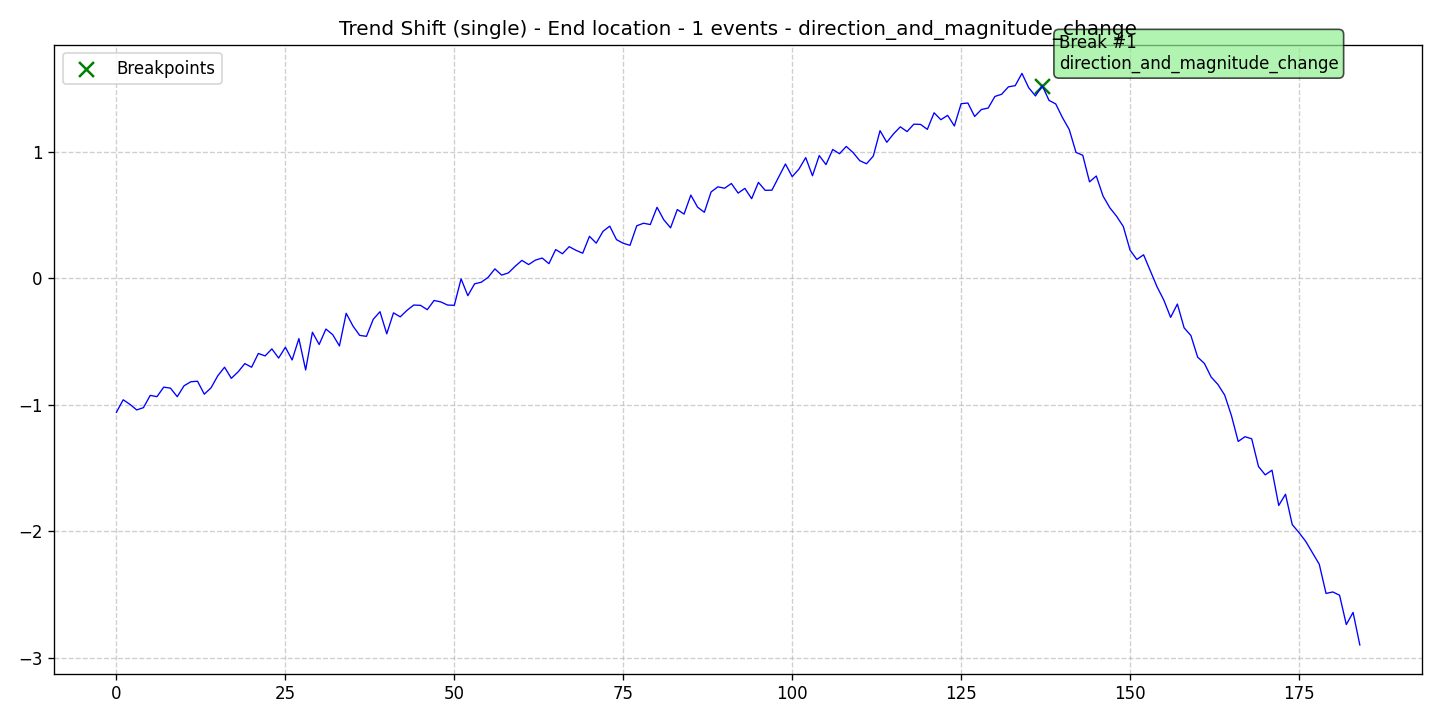

The table this chart was drawn from, first rows:
data, stationary, det_lin_up, det_lin_down, det_quad, det_cubic, det_exp, det_damped, stoc_trend, volatility, single_seas, multiple_seas, point_anom_single, point_anom_multi, collect_anom, context_anom, mean_shift, var_shift, trend_shift, date, is_break, is_anomaly, is_multi, location_beginning
-1.059, 0, 0, 0, 0, 0, 0, 0, 0, 0, 0, 0, 0, 0, 0, 0, 0, 0, 1, 2020-01-01, 0, 0, 0, 0
-0.9606, 0, 0, 0, 0, 0, 0, 0, 0, 0, 0, 0, 0, 0, 0, 0, 0, 0, 1, 2020-01-02, 0, 0, 0, 0
-0.9967, 0, 0, 0, 0, 0, 0, 0, 0, 0, 0, 0, 0, 0, 0, 0, 0, 0, 1, 2020-01-03, 0, 0, 0, 0
-1.041, 0, 0, 0, 0, 0, 0, 0, 0, 0, 0, 0, 0, 0, 0, 0, 0, 0, 1, 2020-01-04, 0, 0, 0, 0
-1.023, 0, 0, 0, 0, 0, 0, 0, 0, 0, 0, 0, 0, 0, 0, 0, 0, 0, 1, 2020-01-05, 0, 0, 0, 0
-0.9258, 0, 0, 0, 0, 0, 0, 0, 0, 0, 0, 0, 0, 0, 0, 0, 0, 0, 1, 2020-01-06, 0, 0, 0, 0
-0.9357, 0, 0, 0, 0, 0, 0, 0, 0, 0, 0, 0, 0, 0, 0, 0, 0, 0, 1, 2020-01-07, 0, 0, 0, 0
-0.8606, 0, 0, 0, 0, 0, 0, 0, 0, 0, 0, 0, 0, 0, 0, 0, 0, 0, 1, 2020-01-08, 0, 0, 0, 0
-0.8688, 0, 0, 0, 0, 0, 0, 0, 0, 0, 0, 0, 0, 0, 0, 0, 0, 0, 1, 2020-01-09, 0, 0, 0, 0
-0.9361, 0, 0, 0, 0, 0, 0, 0, 0, 0, 0, 0, 0, 0, 0, 0, 0, 0, 1, 2020-01-10, 0, 0, 0, 0
-0.8503, 0, 0, 0, 0, 0, 0, 0, 0, 0, 0, 0, 0, 0, 0, 0, 0, 0, 1, 2020-01-11, 0, 0, 0, 0
-0.8182, 0, 0, 0, 0, 0, 0, 0, 0, 0, 0, 0, 0, 0, 0, 0, 0, 0, 1, 2020-01-12, 0, 0, 0, 0
-0.814, 0, 0, 0, 0, 0, 0, 0, 0, 0, 0, 0, 0, 0, 0, 0, 0, 0, 1, 2020-01-13, 0, 0, 0, 0
-0.9163, 0, 0, 0, 0, 0, 0, 0, 0, 0, 0, 0, 0, 0, 0, 0, 0, 0, 1, 2020-01-14, 0, 0, 0, 0
-0.8662, 0, 0, 0, 0, 0, 0, 0, 0, 0, 0, 0, 0, 0, 0, 0, 0, 0, 1, 2020-01-15, 0, 0, 0, 0
-0.7709, 0, 0, 0, 0, 0, 0, 0, 0, 0, 0, 0, 0, 0, 0, 0, 0, 0, 1, 2020-01-16, 0, 0, 0, 0
-0.7032, 0, 0, 0, 0, 0, 0, 0, 0, 0, 0, 0, 0, 0, 0, 0, 0, 0, 1, 2020-01-17, 0, 0, 0, 0
-0.791, 0, 0, 0, 0, 0, 0, 0, 0, 0, 0, 0, 0, 0, 0, 0, 0, 0, 1, 2020-01-18, 0, 0, 0, 0
-0.7404, 0, 0, 0, 0, 0, 0, 0, 0, 0, 0, 0, 0, 0, 0, 0, 0, 0, 1, 2020-01-19, 0, 0, 0, 0
-0.6747, 0, 0, 0, 0, 0, 0, 0, 0, 0, 0, 0, 0, 0, 0, 0, 0, 0, 1, 2020-01-20, 0, 0, 0, 0
-0.7034, 0, 0, 0, 0, 0, 0, 0, 0, 0, 0, 0, 0, 0, 0, 0, 0, 0, 1, 2020-01-21, 0, 0, 0, 0
-0.5947, 0, 0, 0, 0, 0, 0, 0, 0, 0, 0, 0, 0, 0, 0, 0, 0, 0, 1, 2020-01-22, 0, 0, 0, 0
-0.6139, 0, 0, 0, 0, 0, 0, 0, 0, 0, 0, 0, 0, 0, 0, 0, 0, 0, 1, 2020-01-23, 0, 0, 0, 0
-0.5587, 0, 0, 0, 0, 0, 0, 0, 0, 0, 0, 0, 0, 0, 0, 0, 0, 0, 1, 2020-01-24, 0, 0, 0, 0
-0.6309, 0, 0, 0, 0, 0, 0, 0, 0, 0, 0, 0, 0, 0, 0, 0, 0, 0, 1, 2020-01-25, 0, 0, 0, 0
-0.5454, 0, 0, 0, 0, 0, 0, 0, 0, 0, 0, 0, 0, 0, 0, 0, 0, 0, 1, 2020-01-26, 0, 0, 0, 0
-0.6459, 0, 0, 0, 0, 0, 0, 0, 0, 0, 0, 0, 0, 0, 0, 0, 0, 0, 1, 2020-01-27, 0, 0, 0, 0
-0.4773, 0, 0, 0, 0, 0, 0, 0, 0, 0, 0, 0, 0, 0, 0, 0, 0, 0, 1, 2020-01-28, 0, 0, 0, 0
-0.7249, 0, 0, 0, 0, 0, 0, 0, 0, 0, 0, 0, 0, 0, 0, 0, 0, 0, 1, 2020-01-29, 0, 0, 0, 0
-0.427, 0, 0, 0, 0, 0, 0, 0, 0, 0, 0, 0, 0, 0, 0, 0, 0, 0, 1, 2020-01-30, 0, 0, 0, 0
-0.5239, 0, 0, 0, 0, 0, 0, 0, 0, 0, 0, 0, 0, 0, 0, 0, 0, 0, 1, 2020-01-31, 0, 0, 0, 0
-0.4018, 0, 0, 0, 0, 0, 0, 0, 0, 0, 0, 0, 0, 0, 0, 0, 0, 0, 1, 2020-02-01, 0, 0, 0, 0
-0.4459, 0, 0, 0, 0, 0, 0, 0, 0, 0, 0, 0, 0, 0, 0, 0, 0, 0, 1, 2020-02-02, 0, 0, 0, 0
-0.5352, 0, 0, 0, 0, 0, 0, 0, 0, 0, 0, 0, 0, 0, 0, 0, 0, 0, 1, 2020-02-03, 0, 0, 0, 0
-0.2773, 0, 0, 0, 0, 0, 0, 0, 0, 0, 0, 0, 0, 0, 0, 0, 0, 0, 1, 2020-02-04, 0, 0, 0, 0
-0.3778, 0, 0, 0, 0, 0, 0, 0, 0, 0, 0, 0, 0, 0, 0, 0, 0, 0, 1, 2020-02-05, 0, 0, 0, 0
-0.4519, 0, 0, 0, 0, 0, 0, 0, 0, 0, 0, 0, 0, 0, 0, 0, 0, 0, 1, 2020-02-06, 0, 0, 0, 0
-0.4593, 0, 0, 0, 0, 0, 0, 0, 0, 0, 0, 0, 0, 0, 0, 0, 0, 0, 1, 2020-02-07, 0, 0, 0, 0
-0.3252, 0, 0, 0, 0, 0, 0, 0, 0, 0, 0, 0, 0, 0, 0, 0, 0, 0, 1, 2020-02-08, 0, 0, 0, 0
-0.2648, 0, 0, 0, 0, 0, 0, 0, 0, 0, 0, 0, 0, 0, 0, 0, 0, 0, 1, 2020-02-09, 0, 0, 0, 0
-0.4396, 0, 0, 0, 0, 0, 0, 0, 0, 0, 0, 0, 0, 0, 0, 0, 0, 0, 1, 2020-02-10, 0, 0, 0, 0
-0.274, 0, 0, 0, 0, 0, 0, 0, 0, 0, 0, 0, 0, 0, 0, 0, 0, 0, 1, 2020-02-11, 0, 0, 0, 0
-0.3053, 0, 0, 0, 0, 0, 0, 0, 0, 0, 0, 0, 0, 0, 0, 0, 0, 0, 1, 2020-02-12, 0, 0, 0, 0
-0.2539, 0, 0, 0, 0, 0, 0, 0, 0, 0, 0, 0, 0, 0, 0, 0, 0, 0, 1, 2020-02-13, 0, 0, 0, 0
-0.2121, 0, 0, 0, 0, 0, 0, 0, 0, 0, 0, 0, 0, 0, 0, 0, 0, 0, 1, 2020-02-14, 0, 0, 0, 0
-0.2146, 0, 0, 0, 0, 0, 0, 0, 0, 0, 0, 0, 0, 0, 0, 0, 0, 0, 1, 2020-02-15, 0, 0, 0, 0
-0.2489, 0, 0, 0, 0, 0, 0, 0, 0, 0, 0, 0, 0, 0, 0, 0, 0, 0, 1, 2020-02-16, 0, 0, 0, 0
-0.1761, 0, 0, 0, 0, 0, 0, 0, 0, 0, 0, 0, 0, 0, 0, 0, 0, 0, 1, 2020-02-17, 0, 0, 0, 0
-0.1874, 0, 0, 0, 0, 0, 0, 0, 0, 0, 0, 0, 0, 0, 0, 0, 0, 0, 1, 2020-02-18, 0, 0, 0, 0
-0.2123, 0, 0, 0, 0, 0, 0, 0, 0, 0, 0, 0, 0, 0, 0, 0, 0, 0, 1, 2020-02-19, 0, 0, 0, 0
-0.2142, 0, 0, 0, 0, 0, 0, 0, 0, 0, 0, 0, 0, 0, 0, 0, 0, 0, 1, 2020-02-20, 0, 0, 0, 0
-0.00522, 0, 0, 0, 0, 0, 0, 0, 0, 0, 0, 0, 0, 0, 0, 0, 0, 0, 1, 2020-02-21, 0, 0, 0, 0
-0.1382, 0, 0, 0, 0, 0, 0, 0, 0, 0, 0, 0, 0, 0, 0, 0, 0, 0, 1, 2020-02-22, 0, 0, 0, 0
-0.04479, 0, 0, 0, 0, 0, 0, 0, 0, 0, 0, 0, 0, 0, 0, 0, 0, 0, 1, 2020-02-23, 0, 0, 0, 0
-0.03151, 0, 0, 0, 0, 0, 0, 0, 0, 0, 0, 0, 0, 0, 0, 0, 0, 0, 1, 2020-02-24, 0, 0, 0, 0
0.00643, 0, 0, 0, 0, 0, 0, 0, 0, 0, 0, 0, 0, 0, 0, 0, 0, 0, 1, 2020-02-25, 0, 0, 0, 0
0.07351, 0, 0, 0, 0, 0, 0, 0, 0, 0, 0, 0, 0, 0, 0, 0, 0, 0, 1, 2020-02-26, 0, 0, 0, 0
0.02442, 0, 0, 0, 0, 0, 0, 0, 0, 0, 0, 0, 0, 0, 0, 0, 0, 0, 1, 2020-02-27, 0, 0, 0, 0
0.04147, 0, 0, 0, 0, 0, 0, 0, 0, 0, 0, 0, 0, 0, 0, 0, 0, 0, 1, 2020-02-28, 0, 0, 0, 0
0.09381, 0, 0, 0, 0, 0, 0, 0, 0, 0, 0, 0, 0, 0, 0, 0, 0, 0, 1, 2020-02-29, 0, 0, 0, 0
... 125 more rows
